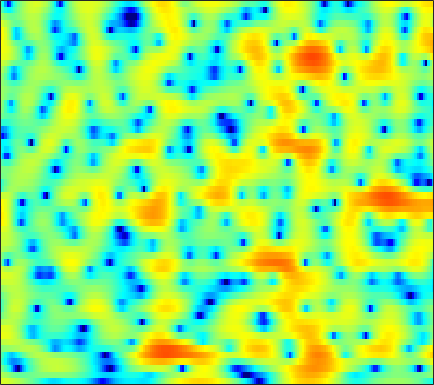

Data behind this chart, as committed beside it:
4.0694, 4.0084, 3.8663, 3.661, 3.4686, 3.1687, 2.8209, 2.5275, 2.0981, 1.6263, 1.1175, 0.70616, 0.12512, -0.49884, -0.99135, -1.6956, -2.441, -3.0325, -3.8577, -4.717, -5.5896, -6.217, -6.946, -7.4218
2.19, 1.838, 1.313, 0.7495, 0.3236, -0.2186, -0.6952, -0.9837, -1.254, -1.384, -1.383, -1.316, -1.161, -0.9681, -0.8119, -0.6085, -0.4175, -0.2918, -0.1497, -0.03344, 0.05918, 0.1172, 0.1825, 0.2341
-0.005412, -1.032, -2.617, -4.529, -6.27, -9.237, -13.57, -18.97, -24.46, -15.16, -10.34, -7.934, -5.542, -3.726, -2.611, -1.377, -0.37, 0.2675, 0.9818, 1.558, 2.026, 2.317, 2.626, 2.856
-2.567, -4.073, -6.207, -8.343, -9.751, -11.05, -11.42, -11.12, -10.18, -8.813, -7.212, -5.959, -4.337, -2.85, -1.857, -0.7, 0.2686, 0.8815, 1.561, 2.08, 2.47, 2.688, 2.892, 3.013
-1.79, -3.06, -4.932, -6.835, -7.989, -8.469, -7.588, -6.403, -4.701, -3.132, -1.779, -0.9267, 0.06441, 0.8866, 1.383, 1.909, 2.272, 2.444, 2.542, 2.494, 2.308, 2.1, 1.765, 1.404
-0.1043, 0.3089, 0.6679, 0.9125, 1.06, 1.258, 1.46, 1.613, 1.82, 2.027, 2.222, 2.333, 2.429, 2.444, 2.373, 2.156, 1.778, 1.365, 0.6252, -0.3491, -1.655, -2.887, -4.953, -7.568
2.402, 2.76, 3.088, 3.256, 3.291, 3.245, 3.094, 2.916, 2.584, 2.158, 1.665, 1.257, 0.6997, 0.152, -0.2331, -0.7261, -1.218, -1.61, -2.202, -2.948, -3.92, -4.811, -6.25, -7.838
4.825, 4.801, 4.703, 4.492, 4.244, 3.785, 3.166, 2.58, 1.603, 0.3495, -1.21, -2.622, -4.827, -7.234, -8.692, -9.141, -7.976, -6.817, -5.477, -4.528, -3.919, -3.637, -3.443, -3.399
4.384, 4.368, 4.274, 4.075, 3.839, 3.374, 2.717, 2.094, 1.067, -0.2235, -1.829, -3.265, -5.482, -7.803, -9.094, -9.279, -7.989, -6.742, -5.217, -3.987, -3.049, -2.515, -1.971, -1.6
1.833, 2.128, 2.423, 2.593, 2.631, 2.529, 2.244, 1.916, 1.338, 0.6146, -0.2086, -0.8597, -1.731, -2.511, -2.957, -3.305, -3.387, -3.293, -3.006, -2.594, -2.099, -1.739, -1.284, -0.9014
-1.102, -0.1148, 0.9571, 1.75, 2.175, 2.523, 2.629, 2.533, 2.198, 1.632, 0.8633, 0.1594, -0.9206, -2.149, -3.1, -4.231, -4.933, -5.032, -4.587, -3.713, -2.692, -1.974, -1.138, -0.496
-3.233, -1.479, 0.3845, 1.768, 2.519, 3.196, 3.548, 3.603, 3.403, 2.883, 2.017, 1.126, -0.4464, -2.655, -4.936, -9.53, -18.88, -20.46, -10.6, -6.165, -3.542, -2.189, -0.9234, -0.1238
-3.09, -1.623, -0.005876, 1.273, 2.022, 2.738, 3.149, 3.28, 3.234, 2.932, 2.384, 1.816, 0.9023, -0.146, -0.9789, -2.007, -2.722, -2.924, -2.752, -2.258, -1.662, -1.271, -0.8788, -0.6946
-1.458, -0.5676, 0.4565, 1.269, 1.756, 2.245, 2.529, 2.617, 2.572, 2.371, 2.027, 1.689, 1.152, 0.5872, 0.1705, -0.3622, -0.8242, -1.088, -1.329, -1.476, -1.548, -1.579, -1.633, -1.733
0.7195, 1.21, 1.778, 2.216, 2.448, 2.635, 2.687, 2.633, 2.434, 2.098, 1.659, 1.264, 0.6524, -0.02074, -0.5303, -1.185, -1.788, -2.191, -2.631, -2.956, -3.147, -3.21, -3.215, -3.14
2.907, 3.117, 3.314, 3.438, 3.469, 3.406, 3.231, 3.014, 2.608, 2.042, 1.306, 0.6539, -0.353, -1.512, -2.451, -3.71, -4.88, -5.633, -6.384, -6.817, -6.985, -6.973, -6.74, -6.251
4.367, 4.275, 4.12, 3.957, 3.846, 3.69, 3.466, 3.222, 2.769, 2.11, 1.164, 0.2458, -1.28, -3.273, -5.171, -8.332, -12.19, -14.79, -15.49, -14.12, -13.45, -13.69, -14.71, -14.77
3.94, 3.171, 2.321, 1.875, 1.877, 2.189, 2.56, 2.749, 2.778, 2.494, 1.871, 1.131, -0.1923, -1.938, -3.612, -6.358, -9.351, -11.21, -11.75, -10.99, -10.44, -10.56, -11.26, -11.19
0.0344, -3.123, -10.18, -14.96, -7.881, -3.155, -0.6796, 0.4221, 1.19, 1.417, 1.255, 0.907, 0.2006, -0.6352, -1.295, -2.153, -2.854, -3.174, -3.371, -3.282, -2.997, -2.652, -2.071, -1.299
0.7558, -0.4759, -1.824, -2.451, -2.295, -1.633, -0.9806, -0.6656, -0.5215, -0.7587, -1.306, -1.847, -2.712, -3.564, -4.027, -4.301, -4.169, -3.801, -3.139, -2.352, -1.537, -0.943, -0.1406, 0.6469
2.59, 2.269, 1.843, 1.484, 1.212, 0.8608, 0.4568, 0.05441, -0.6562, -1.677, -3.137, -4.541, -7.027, -10.53, -13.55, -14.26, -10.45, -7.849, -5.2, -3.237, -1.72, -0.8101, 0.1872, 0.9811
3.017, 3.077, 2.965, 2.722, 2.44, 1.945, 1.325, 0.7521, -0.1799, -1.258, -2.628, -3.851, -5.694, -7.785, -9.021, -9.185, -7.593, -6.006, -4.044, -2.439, -1.193, -0.4447, 0.3136, 0.824
3.191, 3.32, 3.247, 2.909, 2.55, 1.918, 1.165, 0.5636, -0.2714, -1.06, -1.758, -2.243, -2.739, -3.021, -3.094, -2.912, -2.488, -2.063, -1.423, -0.7983, -0.2938, -0.01967, 0.1942, 0.2217
4.548, 4.377, 3.92, 3.178, 2.451, 1.29, -0.04062, -1.067, -2.284, -3.205, -3.499, -3.368, -2.94, -2.301, -1.802, -1.168, -0.5769, -0.1992, 0.2041, 0.4478, 0.5303, 0.4541, 0.1571, -0.3531
6.396, 5.882, 4.946, 3.688, 2.469, 0.4604, -2.167, -4.726, -9.353, -15.28, -12.76, -8.98, -5.567, -3.317, -2.029, -0.7723, 0.1466, 0.6515, 1.095, 1.251, 1.151, 0.8807, 0.2244, -0.801
6.855, 6.188, 5.046, 3.632, 2.353, 0.3572, -1.972, -3.889, -6.353, -8.134, -7.957, -6.972, -5.261, -3.567, -2.518, -1.326, -0.4444, 0.04819, 0.4452, 0.6237, 0.5285, 0.3026, -0.2613, -1.19
6.506, 5.835, 4.71, 3.346, 2.168, 0.3566, -1.624, -3.198, -5.149, -6.498, -6.921, -6.51, -5.468, -4.186, -3.293, -2.315, -1.6, -1.263, -0.9998, -0.8957, -0.8993, -0.9454, -1.033, -1.17
6.025, 5.466, 4.592, 3.445, 2.388, 0.6062, -1.76, -4.107, -8.658, -17.29, -19.18, -11.82, -7.132, -4.661, -3.484, -2.591, -2.304, -2.409, -2.85, -3.537, -3.996, -3.976, -3.329, -2.243
3.293, 3.265, 3.229, 2.935, 2.533, 1.704, 0.5235, -0.5421, -2.105, -3.334, -3.72, -3.354, -2.535, -1.799, -1.508, -1.514, -2.128, -3.038, -5.122, -8.892, -17.23, -24.02, -10.46, -5.297
-4.016, -1.984, -0.2061, 0.8847, 1.34, 1.609, 1.598, 1.482, 1.23, 1.012, 0.8052, 0.7212, 0.5959, 0.4394, 0.2258, -0.2423, -0.9835, -1.733, -2.969, -4.291, -5.249, -5.408, -4.682, -3.373
-4.103, -2.717, -1.178, -0.05201, 0.5754, 1.169, 1.555, 1.73, 1.876, 1.906, 1.886, 1.804, 1.647, 1.389, 1.137, 0.6835, 0.1318, -0.3545, -1.044, -1.708, -2.287, -2.586, -2.808, -2.804
-0.6181, -0.4372, -0.05806, 0.3774, 0.7163, 1.151, 1.532, 1.776, 2.041, 2.217, 2.323, 2.333, 2.268, 2.084, 1.871, 1.486, 0.9788, 0.5224, -0.2014, -1.046, -2.019, -2.811, -3.941, -5.036
0.08833, -0.08302, -0.1586, -0.005934, 0.2161, 0.6289, 1.106, 1.488, 1.933, 2.321, 2.591, 2.735, 2.803, 2.758, 2.627, 2.345, 1.894, 1.445, 0.6684, -0.3637, -1.717, -3.023, -5.314, -8.659
-1.958, -2.675, -3.305, -3.249, -2.776, -1.765, -0.6227, 0.1822, 1.095, 1.843, 2.368, 2.661, 2.898, 3.026, 3.034, 2.943, 2.716, 2.435, 1.917, 1.162, 0.1549, -0.8233, -2.39, -4.249
-6.124, -9.075, -15.48, -16.23, -10.67, -6.042, -3.131, -1.635, -0.1495, 0.79, 1.412, 1.677, 1.929, 2.076, 2.209, 2.389, 2.604, 2.732, 2.786, 2.687, 2.374, 2.002, 1.328, 0.5244
-5.043, -6.331, -7.488, -7.34, -6.254, -4.326, -2.566, -1.49, -0.5505, -0.1078, -0.1582, -0.4809, -1.152, -1.758, -1.787, -1.002, 0.3363, 1.388, 2.55, 3.373, 3.82, 3.946, 3.813, 3.363
-5.671, -6.032, -5.85, -5.18, -4.385, -3.233, -2.202, -1.623, -1.234, -1.332, -2.187, -3.404, -6.502, -13.19, -34.79, -10, -3.956, -1.305, 1.099, 2.688, 3.715, 4.175, 4.464, 4.389
-15.4, -17.3, -13.5, -9.384, -7.242, -5.164, -3.728, -3.004, -2.395, -2.25, -2.491, -2.906, -3.651, -4.243, -4.287, -3.514, -2.154, -1.03, 0.3402, 1.47, 2.345, 2.837, 3.297, 3.546
-10.48, -11.12, -10.01, -7.966, -6.521, -4.921, -3.712, -3.009, -2.35, -1.953, -1.732, -1.693, -1.659, -1.641, -1.581, -1.375, -1.052, -0.7358, -0.2273, 0.3026, 0.8512, 1.274, 1.801, 2.283
-3.552, -3.857, -3.985, -3.773, -3.451, -2.908, -2.328, -1.898, -1.425, -1.03, -0.7717, -0.6975, -0.6909, -0.8292, -0.9934, -1.296, -1.637, -1.879, -2.059, -1.977, -1.567, -1.055, -0.22, 0.6943
-0.4366, -0.9808, -1.652, -2.116, -2.272, -2.19, -1.76, -1.331, -0.6958, -0.1315, 0.2115, 0.339, 0.22, -0.2036, -0.743, -1.827, -3.344, -4.814, -7.004, -8.437, -7.601, -5.929, -3.531, -1.463
0.6948, -0.5187, -2.49, -4.727, -6.127, -6.209, -4.397, -2.778, -0.9479, 0.3289, 1.145, 1.462, 1.477, 1.032, 0.3564, -1.048, -3.163, -5.356, -9.489, -14.07, -12.04, -8.794, -5.502, -3.017
1.21, -0.1953, -2.778, -6.573, -10.18, -10.49, -5.903, -3.227, -0.7804, 0.8718, 1.894, 2.306, 2.506, 2.281, 1.844, 0.9308, -0.3392, -1.431, -3.04, -4.496, -5.64, -6.327, -6.818, -6.303
1.598, 0.9578, 0.01974, -0.894, -1.339, -1.44, -0.997, -0.4497, 0.422, 1.212, 1.818, 2.131, 2.319, 2.248, 2.026, 1.499, 0.6959, -0.08997, -1.365, -3.028, -5.262, -7.631, -12.9, -21.05
1.28, 0.932, 0.3809, -0.131, -0.429, -0.6398, -0.6233, -0.4541, -0.08198, 0.3496, 0.8072, 1.116, 1.399, 1.526, 1.504, 1.303, 0.9086, 0.4699, -0.2698, -1.194, -2.267, -3.066, -3.904, -4.126
0.9663, 0.3938, -0.5269, -1.499, -2.199, -2.917, -3.162, -2.979, -2.398, -1.552, -0.6956, -0.1231, 0.5346, 1.013, 1.248, 1.407, 1.409, 1.318, 1.076, 0.7564, 0.3965, 0.138, -0.1303, -0.2619
1.204, 0.1941, -1.528, -3.877, -6.182, -9.957, -11.97, -10.12, -6.688, -4.056, -2.177, -1.102, -0.0002642, 0.8147, 1.28, 1.734, 2.015, 2.138, 2.183, 2.114, 1.971, 1.817, 1.572, 1.316
2.281, 1.314, -0.3527, -2.56, -4.633, -7.718, -9.233, -8.158, -5.776, -3.743, -2.178, -1.266, -0.3122, 0.4709, 0.9784, 1.555, 2.011, 2.255, 2.466, 2.506, 2.379, 2.183, 1.795, 1.283
3.703, 3.25, 2.444, 1.44, 0.6504, -0.3411, -1.085, -1.443, -1.695, -1.791, -1.821, -1.821, -1.653, -1.192, -0.6971, 0.08949, 0.8904, 1.38, 1.843, 2.027, 1.891, 1.577, 0.8901, -0.1178
4.749, 4.775, 4.498, 3.944, 3.417, 2.599, 1.665, 0.8495, -0.3793, -1.867, -3.815, -5.631, -7.861, -7.775, -5.942, -3.233, -1.13, 0.01387, 0.9709, 1.4, 1.315, 0.9277, -0.05138, -1.6
5.19, 5.213, 4.918, 4.346, 3.751, 2.806, 1.704, 0.7838, -0.6152, -2.344, -4.643, -6.989, -10.49, -10.51, -7.691, -4.242, -1.876, -0.6789, 0.3104, 0.7063, 0.6071, 0.2252, -0.6846, -2.055
5.689, 5.263, 4.453, 3.382, 2.419, 1.029, -0.33, -1.161, -1.974, -2.524, -2.835, -2.952, -2.892, -2.468, -1.902, -1.032, -0.2326, 0.1914, 0.52, 0.485, 0.1091, -0.3785, -1.244, -2.296
6.479, 5.64, 4.219, 2.333, 0.561, -2.443, -6.108, -8.365, -7.866, -5.205, -2.996, -1.721, -0.4934, 0.4037, 0.9293, 1.431, 1.683, 1.709, 1.46, 0.8992, -0.003042, -0.881, -2.27, -3.727
6.25, 5.337, 3.849, 1.976, 0.2665, -2.594, -6.058, -8.073, -7.22, -4.36, -1.918, -0.5422, 0.8417, 1.785, 2.233, 2.551, 2.554, 2.346, 1.732, 0.7205, -0.7749, -2.278, -4.938, -8.715
4.302, 3.57, 2.51, 1.416, 0.6086, -0.354, -1.051, -1.307, -1.186, -0.6153, 0.1823, 0.804, 1.53, 2.082, 2.341, 2.465, 2.316, 1.994, 1.305, 0.247, -1.197, -2.579, -4.846, -7.548
1.637, 0.9135, 0.02282, -0.6601, -0.9848, -1.106, -0.9273, -0.6552, -0.1444, 0.4785, 1.111, 1.558, 2.068, 2.444, 2.63, 2.695, 2.533, 2.253, 1.672, 0.8426, -0.2061, -1.115, -2.442, -3.741
-1.423, -2.852, -4.846, -6.184, -6.125, -4.852, -3.168, -1.96, -0.5856, 0.5294, 1.452, 2.018, 2.65, 3.109, 3.339, 3.482, 3.426, 3.255, 2.814, 2.161, 1.274, 0.4782, -0.7411, -2.119
-3.017, -5.242, -9.948, -18.23, -15.4, -8.562, -4.853, -3.022, -1.233, 0.0825, 1.129, 1.802, 2.56, 3.185, 3.54, 3.875, 4.024, 3.994, 3.748, 3.246, 2.464, 1.677, 0.3265, -1.459
